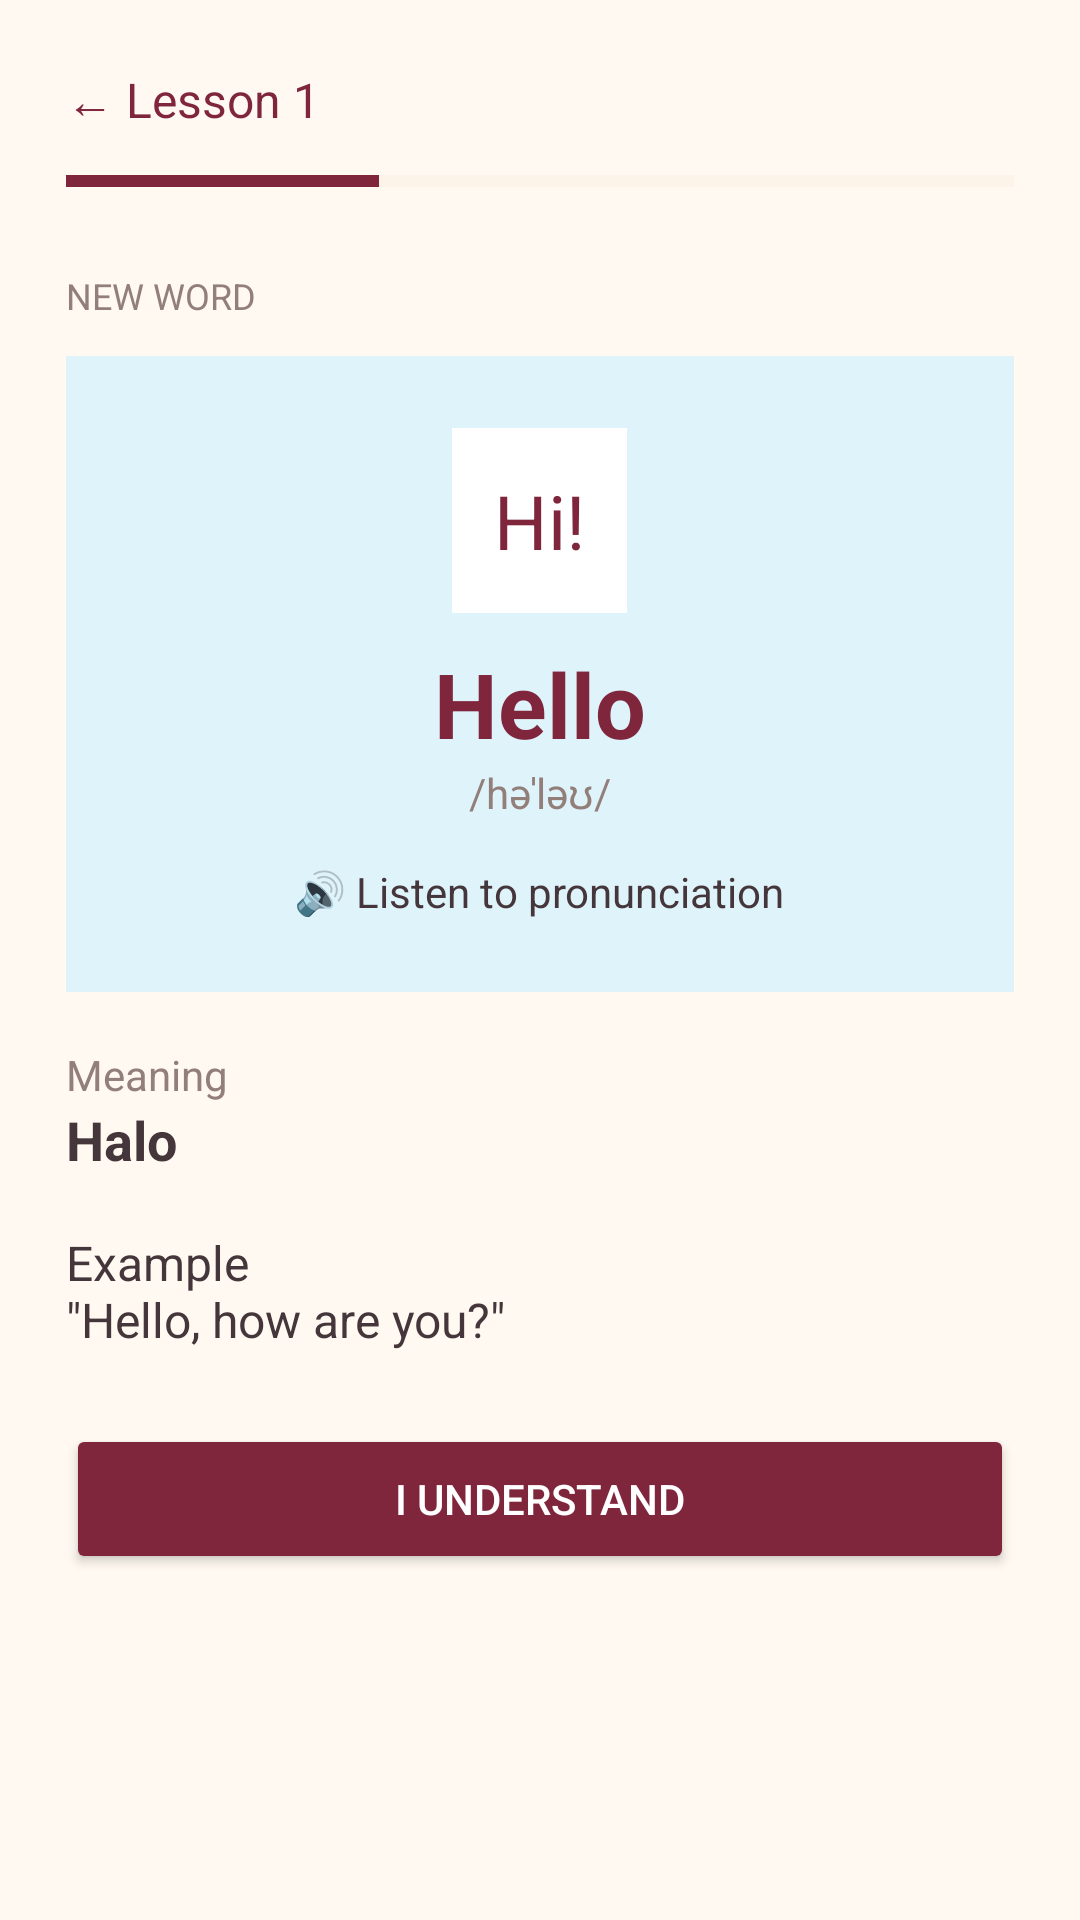

Layout XML and referenced resources for this Android screen:
<!-- AndroidManifest.xml: application theme Theme.Jessica_TIA -->
<!-- res/layout/activity_vocabulary_lesson.xml -->
<?xml version="1.0" encoding="utf-8"?>
<LinearLayout xmlns:android="http://schemas.android.com/apk/res/android" android:layout_width="match_parent" android:layout_height="match_parent" android:orientation="vertical" android:padding="22dp" android:background="#FFF9F1"><TextView android:layout_width="match_parent" android:layout_height="wrap_content" android:text="← Lesson 1" android:textColor="#7F263D" android:textSize="16sp"/><ProgressBar android:layout_width="match_parent" android:layout_height="8dp" android:layout_marginTop="12dp" android:max="100" android:progress="33" style="?android:attr/progressBarStyleHorizontal" android:progressTint="#7F263D" android:progressBackgroundTint="#F3E5CD"/><TextView android:layout_width="match_parent" android:layout_height="wrap_content" android:layout_marginTop="26dp" android:text="NEW WORD" android:textColor="#927F7A" android:textSize="12sp"/><LinearLayout android:layout_width="match_parent" android:layout_height="wrap_content" android:layout_marginTop="12dp" android:background="#DFF3FB" android:gravity="center" android:orientation="vertical" android:padding="24dp"><TextView android:layout_width="wrap_content" android:layout_height="wrap_content" android:text="Hi!" android:textColor="#7F263D" android:textSize="25sp" android:background="#FFFFFF" android:padding="14dp"/><TextView android:layout_width="wrap_content" android:layout_height="wrap_content" android:layout_marginTop="10dp" android:text="Hello" android:textColor="#7F263D" android:textSize="30sp" android:textStyle="bold"/><TextView android:layout_width="wrap_content" android:layout_height="wrap_content" android:text="/həˈləʊ/" android:textColor="#927F7A"/><TextView android:layout_width="wrap_content" android:layout_height="wrap_content" android:layout_marginTop="14dp" android:text="🔊 Listen to pronunciation" android:textColor="#44363A"/></LinearLayout><TextView android:layout_width="match_parent" android:layout_height="wrap_content" android:layout_marginTop="18dp" android:text="Meaning" android:textColor="#927F7A"/><TextView android:layout_width="match_parent" android:layout_height="wrap_content" android:text="Halo" android:textColor="#44363A" android:textSize="18sp" android:textStyle="bold"/><TextView android:layout_width="match_parent" android:layout_height="wrap_content" android:layout_marginTop="18dp" android:text="Example&#10;&quot;Hello, how are you?&quot;" android:textColor="#44363A" android:textSize="16sp"/><Button android:id="@+id/btnUnderstand" android:layout_width="match_parent" android:layout_height="50dp" android:layout_marginTop="24dp" android:backgroundTint="#7F263D" android:text="I understand" android:textColor="#FFFFFF"/></LinearLayout>
<!-- resources referenced by this layout -->
<resources>
  <style name="Theme.Jessica_TIA" parent="Base.Theme.Jessica_TIA" />
  <style name="Base.Theme.Jessica_TIA" parent="Theme.Material3.DayNight.NoActionBar">
          <item name="colorPrimary">#8E304E</item>
          <item name="colorSecondary">#D9A7B7</item>
          <item name="android:statusBarColor">#8E304E</item>
          <item name="android:navigationBarColor">#FFF4E8</item>
          <item name="android:windowLightNavigationBar">true</item>
      </style>
</resources>
